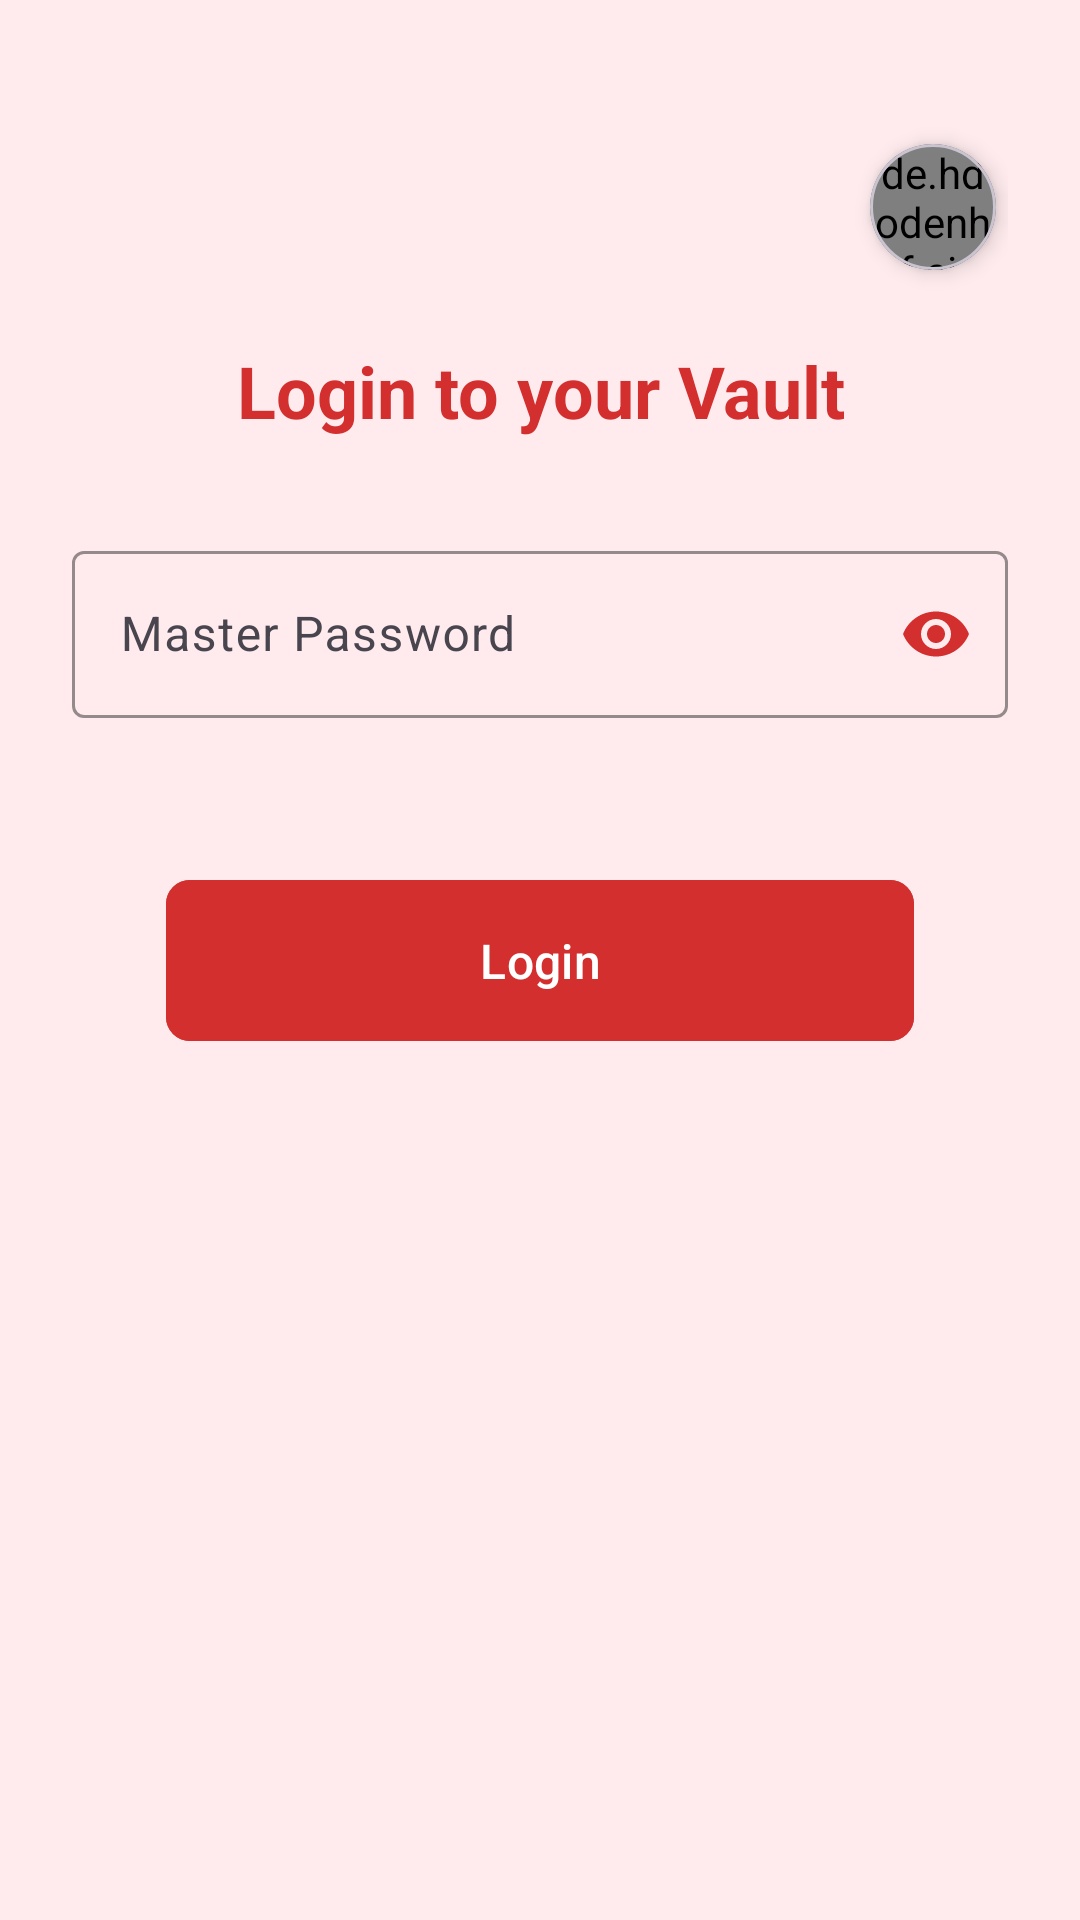

Write the Android layout XML for this screen, with the resource values it uses.
<!-- AndroidManifest.xml: application theme Theme.SecureVault -->
<!-- res/layout/login_screen.xml -->
<androidx.constraintlayout.widget.ConstraintLayout
    xmlns:android="http://schemas.android.com/apk/res/android"
    xmlns:app="http://schemas.android.com/apk/res-auto"
    android:layout_width="match_parent"
    android:layout_height="match_parent"
    android:padding="24dp"
    android:background="@color/light_red">

    <com.google.android.material.card.MaterialCardView
        android:id="@+id/accountCard"
        android:layout_width="wrap_content"
        android:layout_height="wrap_content"
        android:layout_marginTop="24dp"
        android:layout_marginEnd="4dp"
        app:cardCornerRadius="24dp"
        app:cardElevation="4dp"
        app:layout_constraintTop_toTopOf="parent"
        android:backgroundTint="@color/light_red"
        app:layout_constraintEnd_toEndOf="parent">

            <de.hdodenhof.circleimageview.CircleImageView
                android:id="@+id/profileImage"
                android:layout_width="42dp"
                android:layout_height="42dp"
                android:src="@drawable/ic_account_circle" />
    </com.google.android.material.card.MaterialCardView>

    <TextView
        android:id="@+id/titleText"
        android:layout_width="0dp"
        android:layout_height="wrap_content"
        android:layout_marginTop="90dp"
        android:text="@string/login_to_your_vault"
        android:textAlignment="center"
        android:textSize="24sp"
        android:textStyle="bold"
        android:textColor="@color/red"
        app:layout_constraintTop_toTopOf="parent"
        app:layout_constraintStart_toStartOf="parent"
        app:layout_constraintEnd_toEndOf="parent" />

    <com.google.android.material.textfield.TextInputLayout
        android:id="@+id/passwordLayout"
        android:layout_width="0dp"
        android:layout_height="wrap_content"
        android:layout_marginTop="32dp"
        app:boxStrokeColor="@color/red"
        app:endIconTint="@color/red"
        app:hintTextColor="@color/red"
        app:layout_constraintEnd_toEndOf="parent"
        app:layout_constraintStart_toStartOf="parent"
        app:layout_constraintTop_toBottomOf="@id/titleText"
        app:layout_constraintWidth_max="320dp"
        app:endIconMode="password_toggle">

        <com.google.android.material.textfield.TextInputEditText
            android:id="@+id/passwordInput"
            android:layout_width="match_parent"
            android:layout_height="wrap_content"
            android:hint="@string/master_password"
            android:inputType="textPassword"
            android:textColor="@color/red" />
    </com.google.android.material.textfield.TextInputLayout>

    <com.google.android.material.button.MaterialButton
        android:id="@+id/loginButton"
        android:layout_width="0dp"
        android:layout_height="wrap_content"
        android:layout_marginTop="50dp"
        android:backgroundTint="@color/red"
        android:padding="16dp"
        android:text="@string/login"
        android:textAllCaps="false"
        android:textColor="@color/white"
        android:textSize="16sp"
        app:cornerRadius="8dp"
        app:layout_constraintEnd_toEndOf="parent"
        app:layout_constraintStart_toStartOf="parent"
        app:layout_constraintTop_toBottomOf="@+id/passwordLayout"
        app:layout_constraintWidth_max="320dp"
        app:layout_constraintWidth_percent="0.8" />

    <ImageButton
        android:id="@+id/biometricButton"
        android:layout_width="72dp"
        android:layout_height="72dp"
        android:layout_marginTop="24dp"
        android:contentDescription="@string/biometric_login"
        android:src="@drawable/baseline_fingerprint_24"
        android:scaleType="fitCenter"
        android:background="?attr/selectableItemBackgroundBorderless"
        android:padding="12dp"
        app:tint="@color/red"
        app:layout_constraintTop_toBottomOf="@id/loginButton"
        app:layout_constraintStart_toStartOf="parent"
        app:layout_constraintEnd_toEndOf="parent" />

</androidx.constraintlayout.widget.ConstraintLayout>
<!-- resources referenced by this layout -->
<resources>
  <color name="light_red">#FFEBEE</color>
  <color name="red">#D32F2F</color>
  <color name="white">#FFFFFFFF</color>
  <string name="biometric_login">Login with biometric</string>
  <string name="login">Login</string>
  <string name="login_to_your_vault">Login to your Vault</string>
  <string name="master_password">Master Password</string>
  <style name="Theme.SecureVault" parent="Base.Theme.SecureVault" />
  <style name="Base.Theme.SecureVault" parent="Theme.Material3.DayNight.NoActionBar">
          
          
      </style>
</resources>
